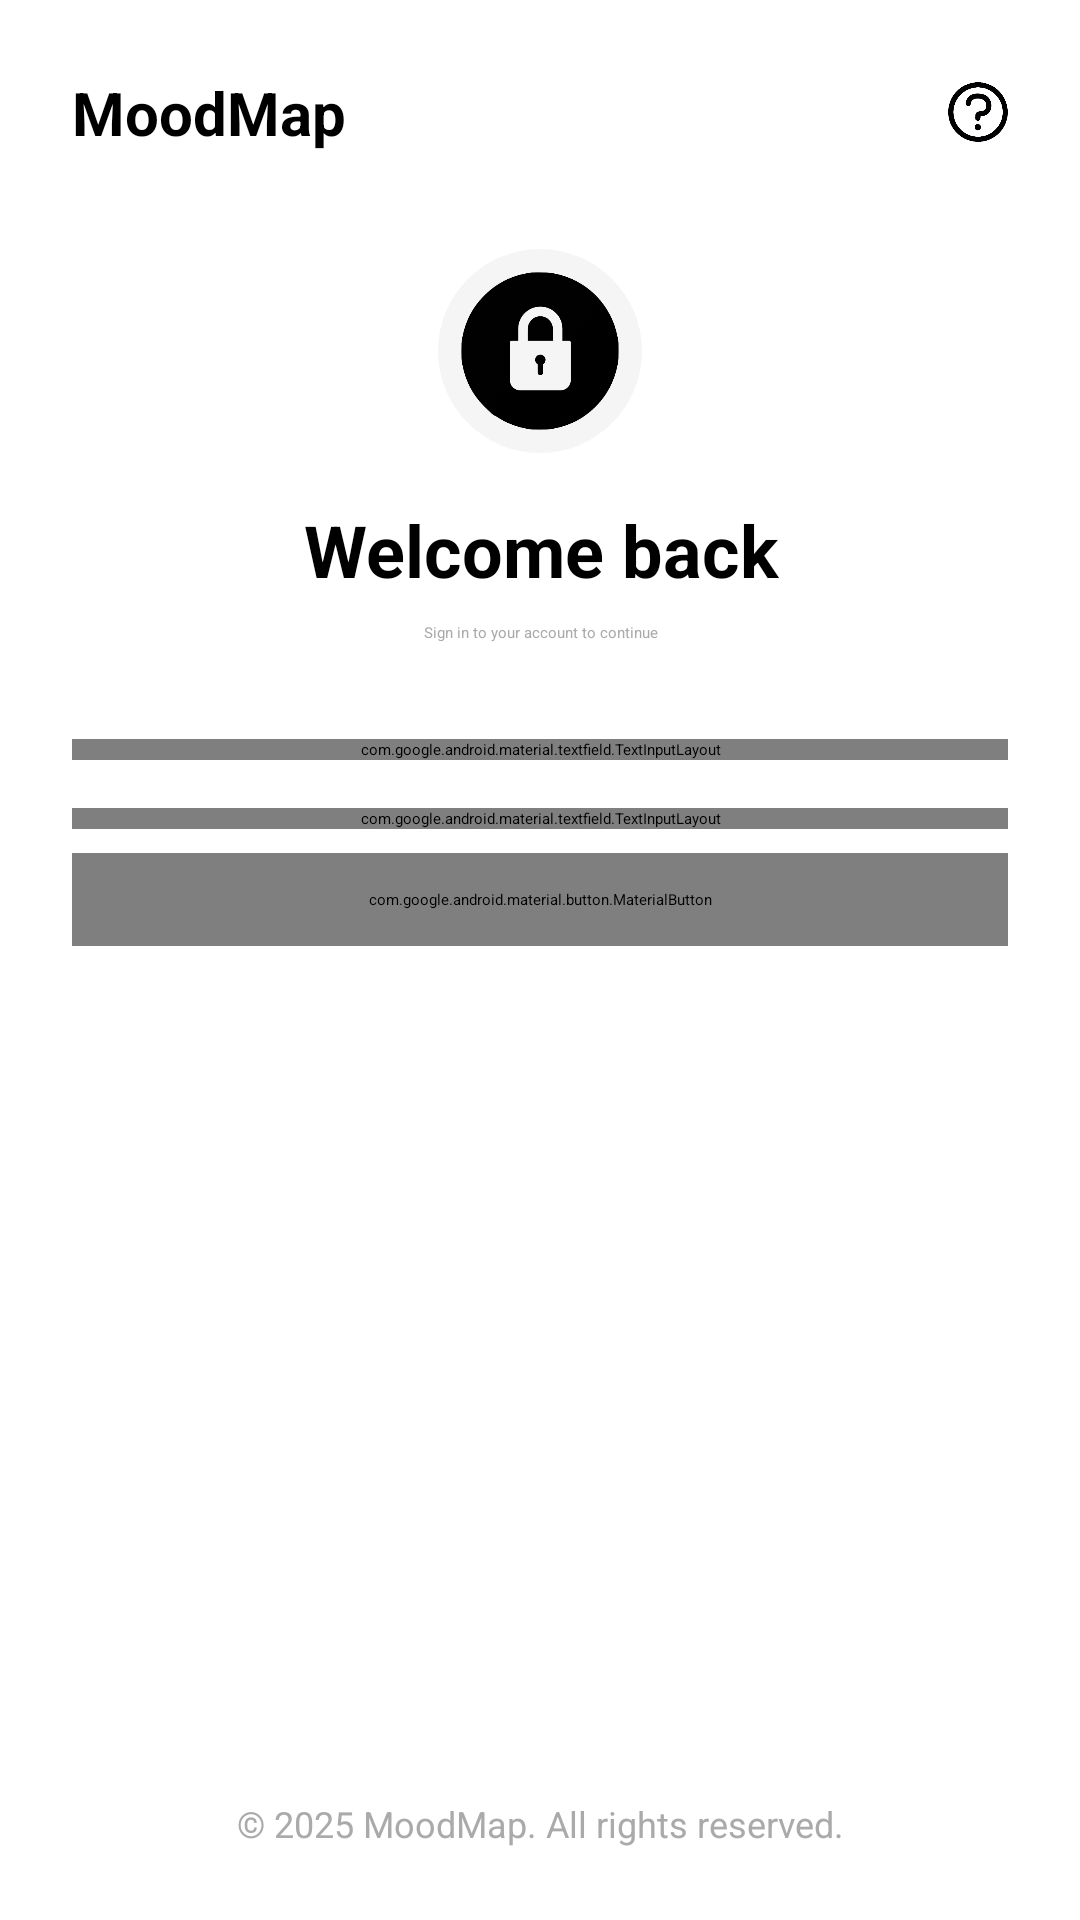

Write the Android layout XML for this screen, with the resource values it uses.
<!-- AndroidManifest.xml: application theme Theme.SegfaultSquadApplication -->
<!-- res/layout/login_fragment.xml -->
<?xml version="1.0" encoding="utf-8"?>
<LinearLayout xmlns:android="http://schemas.android.com/apk/res/android"
    xmlns:app="http://schemas.android.com/apk/res-auto"
    android:layout_width="match_parent"
    android:layout_height="match_parent"
    android:orientation="vertical"
    android:padding="24dp">

    
    <LinearLayout
        android:layout_width="match_parent"
        android:layout_height="wrap_content"
        android:orientation="horizontal"
        android:layout_marginBottom="32dp"
        android:gravity="center_vertical">

        <TextView
            android:layout_width="0dp"
            android:layout_height="wrap_content"
            android:layout_weight="1"
            android:text="MoodMap"
            android:textSize="20sp"
            android:textStyle="bold"/>

        <ImageView
            android:layout_width="20dp"
            android:layout_height="20dp"
            android:src="@drawable/info_icon"/>
    </LinearLayout>

    
    <ImageView
        android:layout_width="68dp"
        android:layout_height="68dp"
        android:layout_gravity="center"
        android:layout_marginBottom="16dp"
        android:background="@drawable/circle_background"

        android:src="@drawable/lock_icon"/>

    
    <TextView
        android:layout_width="match_parent"
        android:layout_height="wrap_content"
        android:text="Welcome back"
        android:textAlignment="center"
        android:textSize="24sp"
        android:textStyle="bold"
        android:layout_marginBottom="8dp"/>

    <TextView
        android:layout_width="match_parent"
        android:layout_height="wrap_content"
        android:text="Sign in to your account to continue"
        android:textAlignment="center"
        android:textColor="@android:color/darker_gray"
        android:layout_marginBottom="32dp"/>

    
    <com.google.android.material.textfield.TextInputLayout
        android:id="@+id/inputLayoutEmail"
        style="@style/Widget.MaterialComponents.TextInputLayout.OutlinedBox"
        android:layout_width="match_parent"
        android:layout_height="wrap_content"
        android:layout_marginBottom="16dp"
        app:startIconDrawable="@drawable/email_icon" >

        <com.google.android.material.textfield.TextInputEditText
            android:id="@+id/editTextEmail"
            android:layout_width="match_parent"
            android:layout_height="48dp"
            android:hint="Email address"
            android:inputType="textEmailAddress"
            android:paddingStart="48dp" />
    </com.google.android.material.textfield.TextInputLayout>

    
    <com.google.android.material.textfield.TextInputLayout
        android:id="@+id/inputLayoutPassword"
        style="@style/Widget.MaterialComponents.TextInputLayout.OutlinedBox"
        android:layout_width="match_parent"
        android:layout_height="wrap_content"
        android:layout_marginBottom="8dp"
        app:startIconDrawable="@drawable/password_icon"
        app:endIconMode="password_toggle">

        <com.google.android.material.textfield.TextInputEditText
            android:id="@+id/editTextPassword"
            android:layout_width="match_parent"
            android:layout_height="48dp"
            android:hint="Enter your password"
            android:inputType="textPassword"
            android:paddingStart="48dp" />
    </com.google.android.material.textfield.TextInputLayout>

    

    
    <com.google.android.material.button.MaterialButton
        android:id="@+id/buttonLogin"
        android:layout_width="match_parent"
        android:layout_height="wrap_content"
        android:padding="12dp"
        android:text="Sign in"
        android:textAllCaps="false"
        android:textSize="16sp"
        app:cornerRadius="8dp"/>

    

    
    <LinearLayout
        android:layout_width="match_parent"
        android:layout_height="wrap_content"
        android:orientation="horizontal"
        android:layout_marginBottom="32dp"/>

    

    
    <TextView
        android:layout_width="match_parent"
        android:layout_height="0dp"
        android:layout_weight="1"
        android:gravity="bottom|center"
        android:text="© 2025 MoodMap. All rights reserved."
        android:textColor="@android:color/darker_gray"
        android:textSize="12sp"/>

</LinearLayout>
<!-- resources referenced by this layout -->
<resources>
  <!-- drawable circle_background (drawable) -->
  <?xml version="1.0" encoding="utf-8"?>
  <shape xmlns:android="http://schemas.android.com/apk/res/android"
      android:shape="oval">
      <solid android:color="#F5F5F5"/>
  </shape>
  <!-- drawable email_icon: png bitmap (drawable, 1943 bytes) -->
  <!-- drawable info_icon: png bitmap (drawable, 11944 bytes) -->
  <!-- drawable lock_icon: png bitmap (drawable, 23086 bytes) -->
  <!-- drawable password_icon: png bitmap (drawable, 3391 bytes) -->
</resources>
